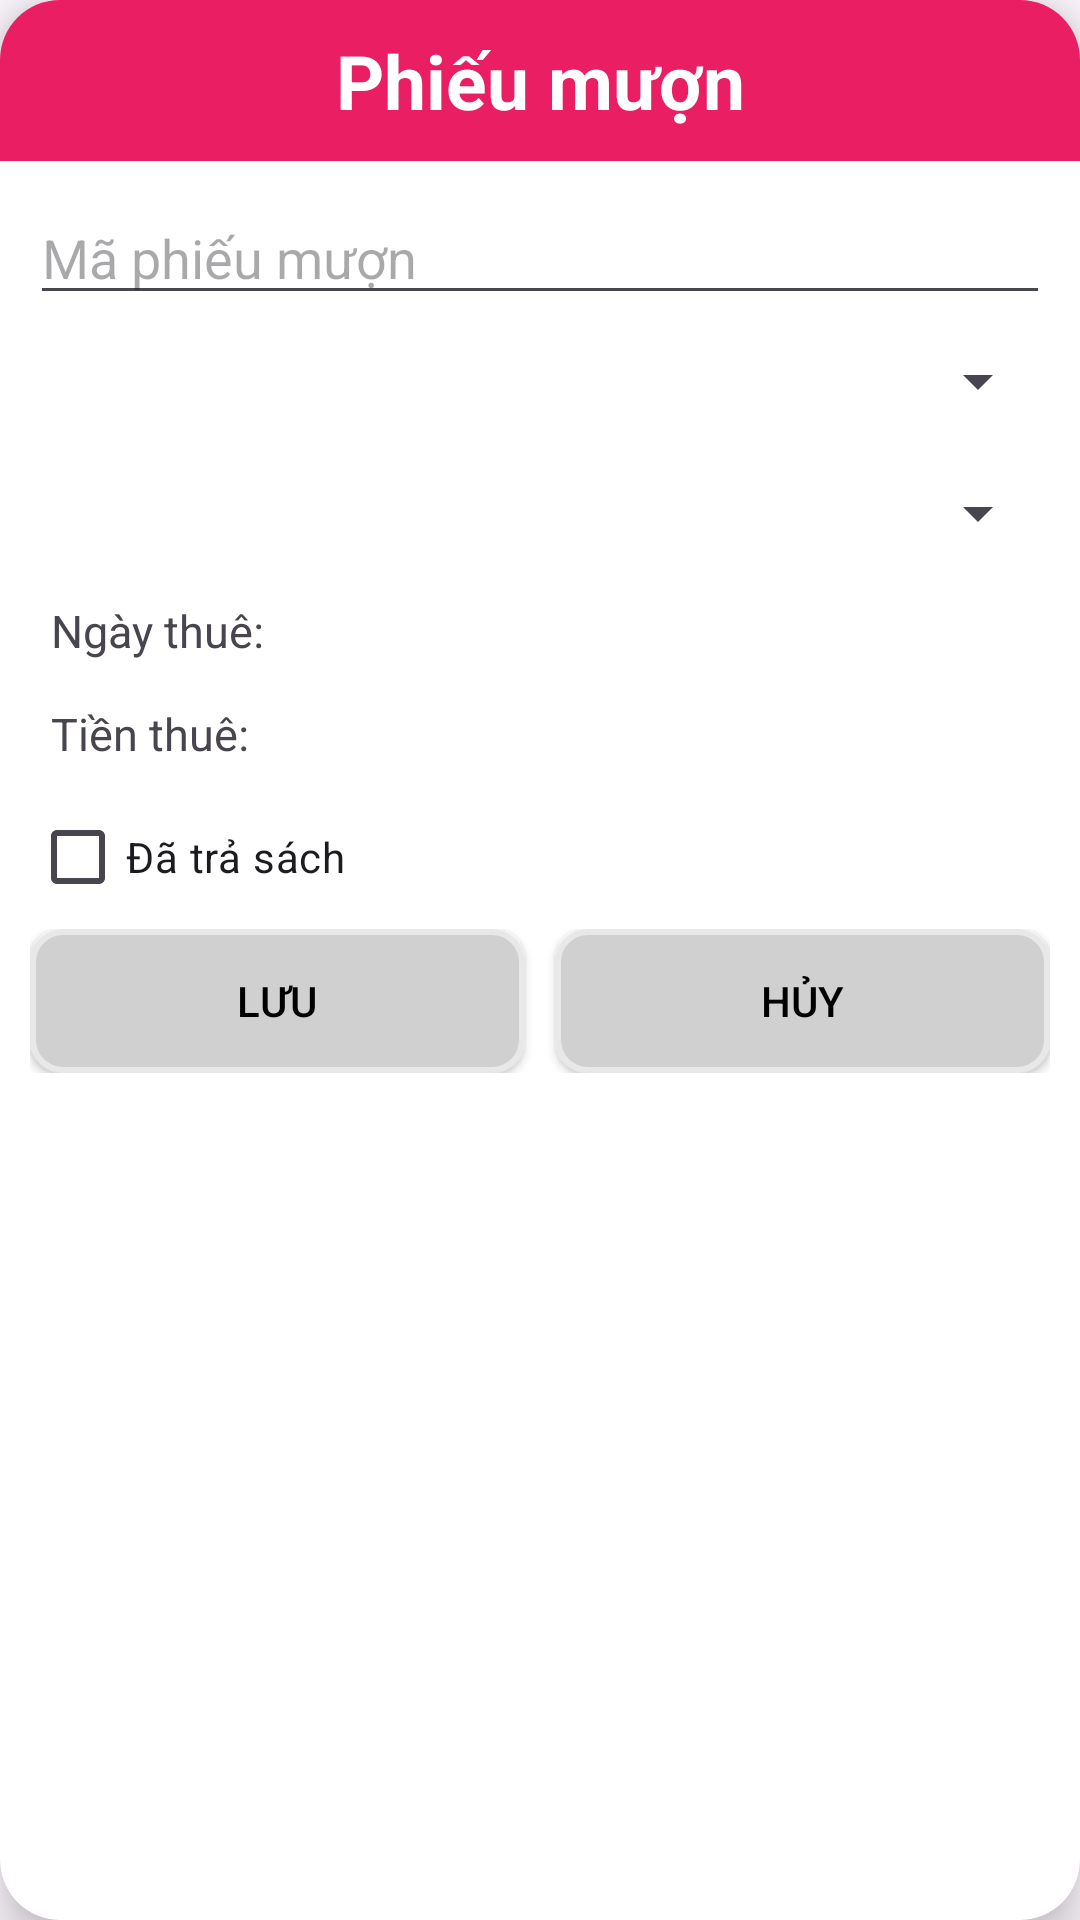

Write the Android layout XML for this screen, with the resource values it uses.
<!-- AndroidManifest.xml: application theme Theme.LibMana_MOB2041 -->
<!-- res/layout/dialog_phieumuon.xml -->
<?xml version="1.0" encoding="utf-8"?>
<androidx.cardview.widget.CardView xmlns:android="http://schemas.android.com/apk/res/android"
    xmlns:app="http://schemas.android.com/apk/res-auto"
    android:layout_width="match_parent"
    android:layout_height="match_parent"
    android:layout_margin="10dp"
    app:cardCornerRadius="20dp"
    app:cardElevation="10dp">

    <LinearLayout
        android:layout_width="match_parent"
        android:layout_height="wrap_content"
        android:orientation="vertical">

        <TextView
            android:layout_width="match_parent"
            android:layout_height="wrap_content"
            android:background="@drawable/background_textview"
            android:gravity="center_horizontal"
            android:padding="10dp"
            android:text="Phiếu mượn"
            android:textColor="@color/white"
            android:textSize="25sp"
            android:textStyle="bold" />

        <LinearLayout
            android:layout_width="match_parent"
            android:layout_height="wrap_content"
            android:orientation="vertical"
            android:padding="10dp">

            <EditText
                android:id="@+id/edMaPM"
                android:layout_width="match_parent"
                android:layout_height="wrap_content"
                android:hint="Mã phiếu mượn" />

            <Spinner
                android:id="@+id/spinnerThanhVien"
                android:layout_width="match_parent"
                android:layout_height="wrap_content"
                android:layout_marginTop="10dp"
                android:layout_marginBottom="10dp" />

            <Spinner
                android:id="@+id/spinnerSach"
                android:layout_width="match_parent"
                android:layout_height="wrap_content"
                android:layout_marginTop="10dp"
                android:layout_marginBottom="10dp" />

            <TextView
                android:id="@+id/tvNgayThuePMDialog"
                android:layout_width="wrap_content"
                android:layout_height="wrap_content"
                android:layout_margin="7dp"
                android:text="Ngày thuê: "
                android:textSize="15sp" />

            <TextView
                android:id="@+id/tvTienThuePMDialog"
                android:layout_width="wrap_content"
                android:layout_height="wrap_content"
                android:layout_margin="7dp"
                android:text="Tiền thuê: "
                android:textSize="15sp" />

            <CheckBox
                android:id="@+id/chk_status_dialog"
                android:layout_width="wrap_content"
                android:layout_height="wrap_content"
                android:text="Đã trả sách" />

            <LinearLayout
                android:layout_width="match_parent"
                android:layout_height="wrap_content">

                <Button
                    android:id="@+id/btnSavePM"
                    android:layout_width="0dp"
                    android:layout_height="wrap_content"
                    android:layout_marginRight="10dp"
                    android:layout_weight="1"
                    android:background="@drawable/brackground_button"
                    android:drawableLeft="@drawable/save"
                    android:text="LƯU"
                    android:textColor="@color/black"
                    app:backgroundTint="@null" />

                <Button
                    android:id="@+id/btnCanclePM"
                    android:layout_width="0dp"
                    android:layout_height="wrap_content"
                    android:layout_weight="1"
                    android:background="@drawable/brackground_button"
                    android:drawableLeft="@drawable/cancel"
                    android:text="HỦY"
                    android:textColor="@color/black"
                    app:backgroundTint="@null" />
            </LinearLayout>
        </LinearLayout>
    </LinearLayout>

</androidx.cardview.widget.CardView>
<!-- resources referenced by this layout -->
<resources>
  <!-- drawable background_textview (drawable) -->
  <?xml version="1.0" encoding="utf-8"?>
  <shape xmlns:android="http://schemas.android.com/apk/res/android">
      <corners
          android:topLeftRadius="16dp"
          android:topRightRadius="16dp" />
      <solid android:color="#E91E63" />
  </shape>
  <!-- drawable brackground_button (drawable) -->
  <?xml version="1.0" encoding="utf-8"?>
  <selector xmlns:android="http://schemas.android.com/apk/res/android">
      <item>
          <shape android:shape="rectangle">
              <stroke android:width="2dp" android:color="#E8E8E8"/>
              <solid android:color="#D1D0D0" />
              <corners android:radius="10dp" />
          </shape>
      </item>
  </selector>
  <style name="Theme.LibMana_MOB2041" parent="Base.Theme.LibMana_MOB2041" />
  <style name="Base.Theme.LibMana_MOB2041" parent="Theme.Material3.DayNight.NoActionBar">
          
          
      </style>
  <!-- not gathered from this repository: default colours our renderer supplied (Android Studio template values) -->
  <color name="black">#FF000000</color>
  <color name="white">#FFFFFFFF</color>
</resources>
